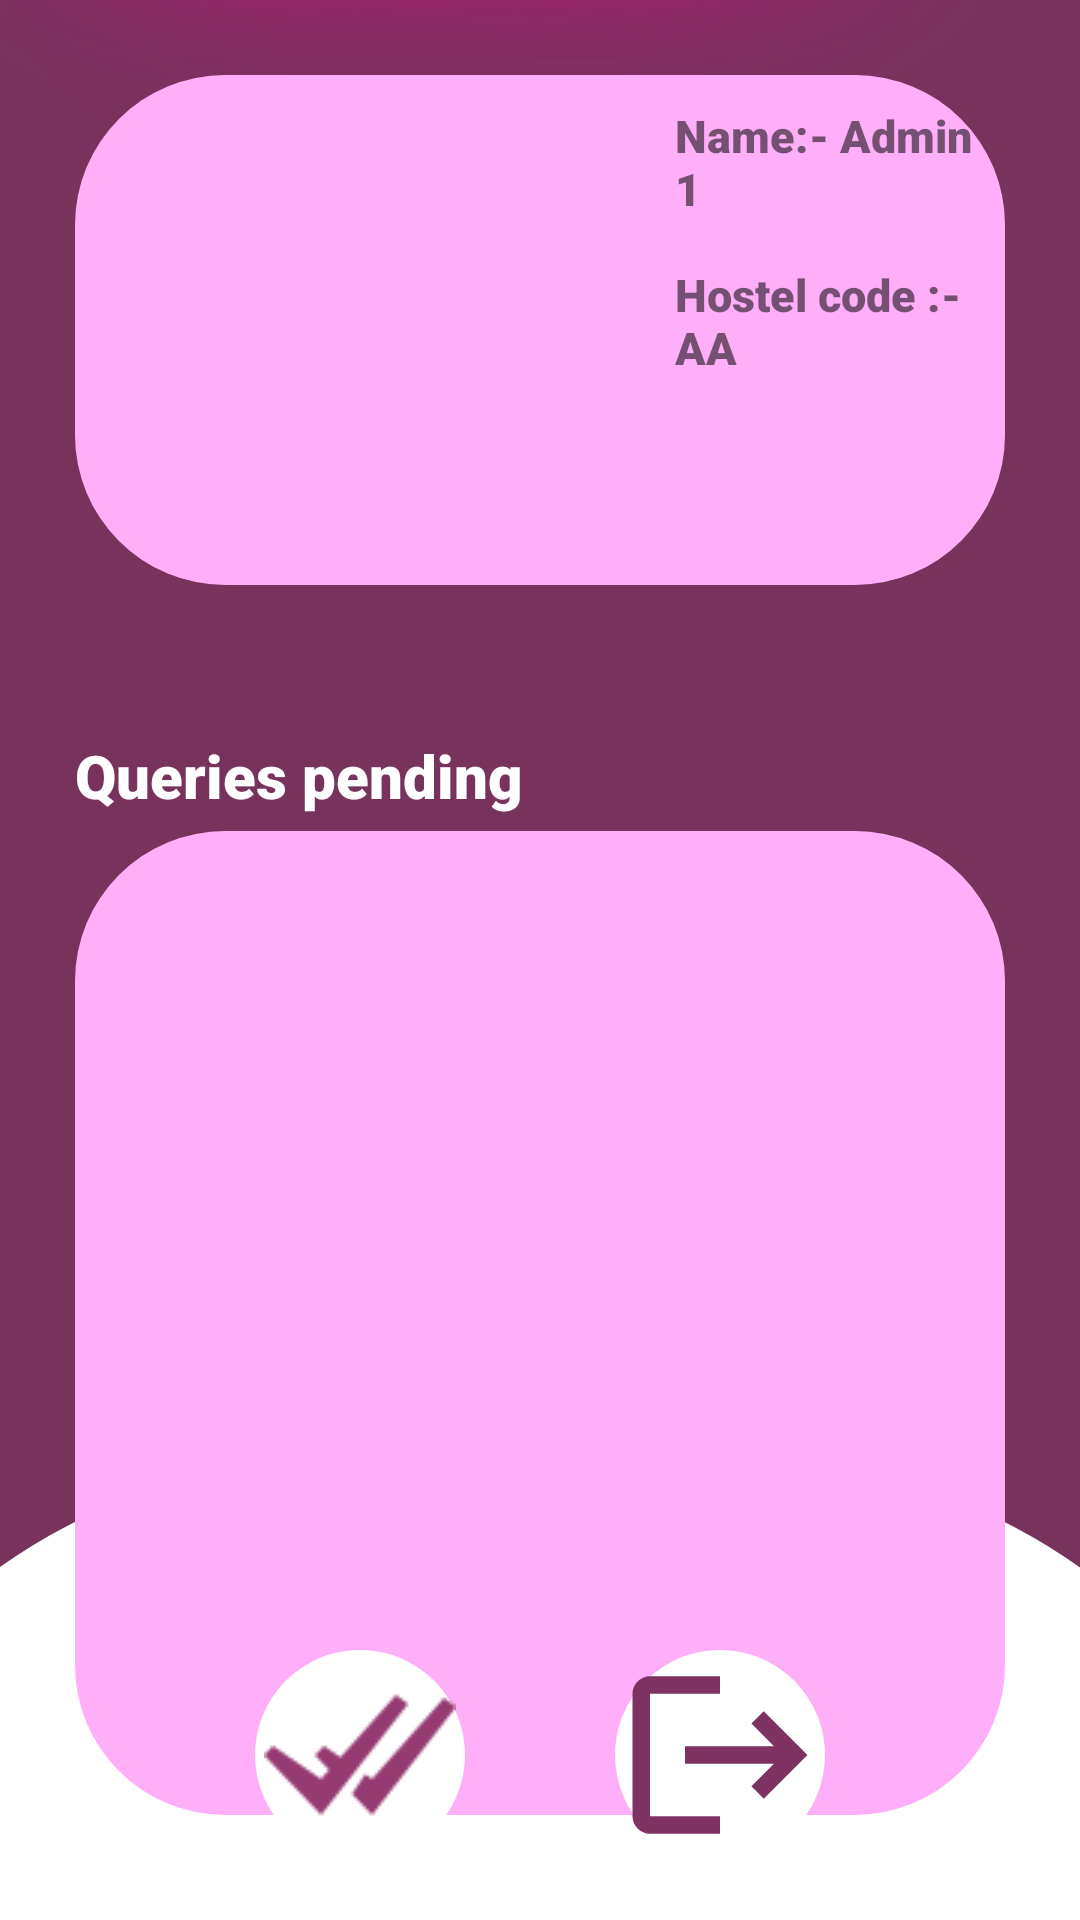

Reconstruct the res/layout file that produces this screen, plus the resources it refers to.
<!-- AndroidManifest.xml: application theme Theme.AppCompat.Light.NoActionBar -->
<!-- res/layout/activity_wardenactivity.xml -->
<?xml version="1.0" encoding="utf-8"?>
<RelativeLayout xmlns:android="http://schemas.android.com/apk/res/android"
    xmlns:app="http://schemas.android.com/apk/res-auto"
    xmlns:tools="http://schemas.android.com/tools"
    android:layout_width="match_parent"
    android:layout_height="match_parent"
    tools:context=".activities.Profile"
    android:background="@drawable/hero_template">

    <LinearLayout
        android:id="@+id/student_detail"
        android:layout_width="match_parent"
        android:layout_height="wrap_content"
        android:orientation="horizontal"
        android:layout_margin="25dp"
        android:padding="10dp"
        android:background="@drawable/imgshape"
        >


        <ImageView
            android:id="@+id/student_img"
            android:layout_width="150dp"
            android:layout_height="150dp"
            android:src="@drawable/admin"
            android:layout_marginRight="40dp"
            />

        <LinearLayout
            android:layout_width="match_parent"
            android:layout_height="wrap_content"
            android:orientation="vertical">
            <TextView

                android:id="@+id/student_name"
                android:layout_width="wrap_content"
                android:layout_height="wrap_content"
                android:text="Name:- Admin 1"
                android:textSize="15sp"
                android:fontFamily="sans-serif-black"
                android:layout_marginBottom="15dp"
                />
            <TextView
                android:id="@+id/student_hostel"
                android:layout_width="wrap_content"
                android:layout_height="wrap_content"
                android:text="Hostel code :- AA"
                android:textSize="15sp"
                android:fontFamily="sans-serif-black"
                android:layout_marginBottom="5dp"
                />
        </LinearLayout>
    </LinearLayout>

    <LinearLayout
        android:id="@+id/queries_pending"
        android:layout_width="match_parent"
        android:layout_height="360dp"
        android:layout_below="@+id/student_detail"
        android:layout_marginStart="25dp"
        android:layout_marginTop="25dp"
        android:layout_marginEnd="25dp"
        android:layout_marginBottom="25dp"
        android:orientation="vertical">

        <TextView
            android:layout_width="wrap_content"
            android:layout_height="wrap_content"
            android:layout_marginBottom="5dp"
            android:fontFamily="sans-serif-black"
            android:text="Queries pending"
            android:textColor="@color/white"
            android:textSize="20sp" />

        <LinearLayout
            android:id="@+id/viewport"
            android:layout_width="match_parent"
            android:layout_height="match_parent"
            android:background="@drawable/imgshape"
            android:orientation="vertical">

        </LinearLayout>
    </LinearLayout>

    <LinearLayout
        android:layout_width="wrap_content"
        android:layout_height="wrap_content"
        android:layout_alignParentBottom="true"
        android:layout_centerHorizontal="true"
        android:layout_marginStart="20dp"
        android:layout_marginTop="20dp"
        android:layout_marginEnd="20dp"
        android:layout_marginBottom="20dp"
        android:orientation="horizontal">

        <ImageButton
            android:id="@+id/setting"
            android:layout_width="70dp"
            android:layout_height="70dp"
            android:layout_marginRight="50dp"
            android:background="@drawable/circularimg"
            android:src="@drawable/logo1" />

        <ImageButton
            android:id="@+id/phome"
            android:layout_width="70dp"
            android:layout_height="70dp"
            android:background="@drawable/circularimg"
            android:src="@drawable/ic_baseline_logout_24" />

    </LinearLayout>
</RelativeLayout>
<!-- resources referenced by this layout -->
<resources>
  <color name="white">#FFFFFFFF</color>
  <!-- drawable circularimg (drawable) -->
  <?xml version="1.0" encoding="utf-8"?>
  <shape xmlns:android="http://schemas.android.com/apk/res/android">
      <corners android:radius="500dp"/>
      <solid android:color="@color/white" />
      <size android:width="70dp" android:height="70dp"/>
  </shape>
  <!-- drawable hero_template: png bitmap (drawable-v24, 39848 bytes) -->
  <!-- drawable ic_baseline_logout_24 (drawable) -->
  <vector android:autoMirrored="true" android:height="70dp"
      android:tint="#7D3261" android:viewportHeight="24"
      android:viewportWidth="24" android:width="70dp" xmlns:android="http://schemas.android.com/apk/res/android">
      <path android:fillColor="@android:color/white" android:pathData="M17,7l-1.41,1.41L18.17,11H8v2h10.17l-2.58,2.58L17,17l5,-5zM4,5h8V3H4c-1.1,0 -2,0.9 -2,2v14c0,1.1 0.9,2 2,2h8v-2H4V5z"/>
  </vector>
  <!-- drawable imgshape (drawable) -->
  <?xml version="1.0" encoding="utf-8"?>
  <shape xmlns:android="http://schemas.android.com/apk/res/android">
   <corners android:radius="50dp"/>
   <solid android:color="#FFAFF8" />
  </shape>
  <!-- drawable logo1: jpg bitmap (drawable, 1860 bytes) -->
</resources>
